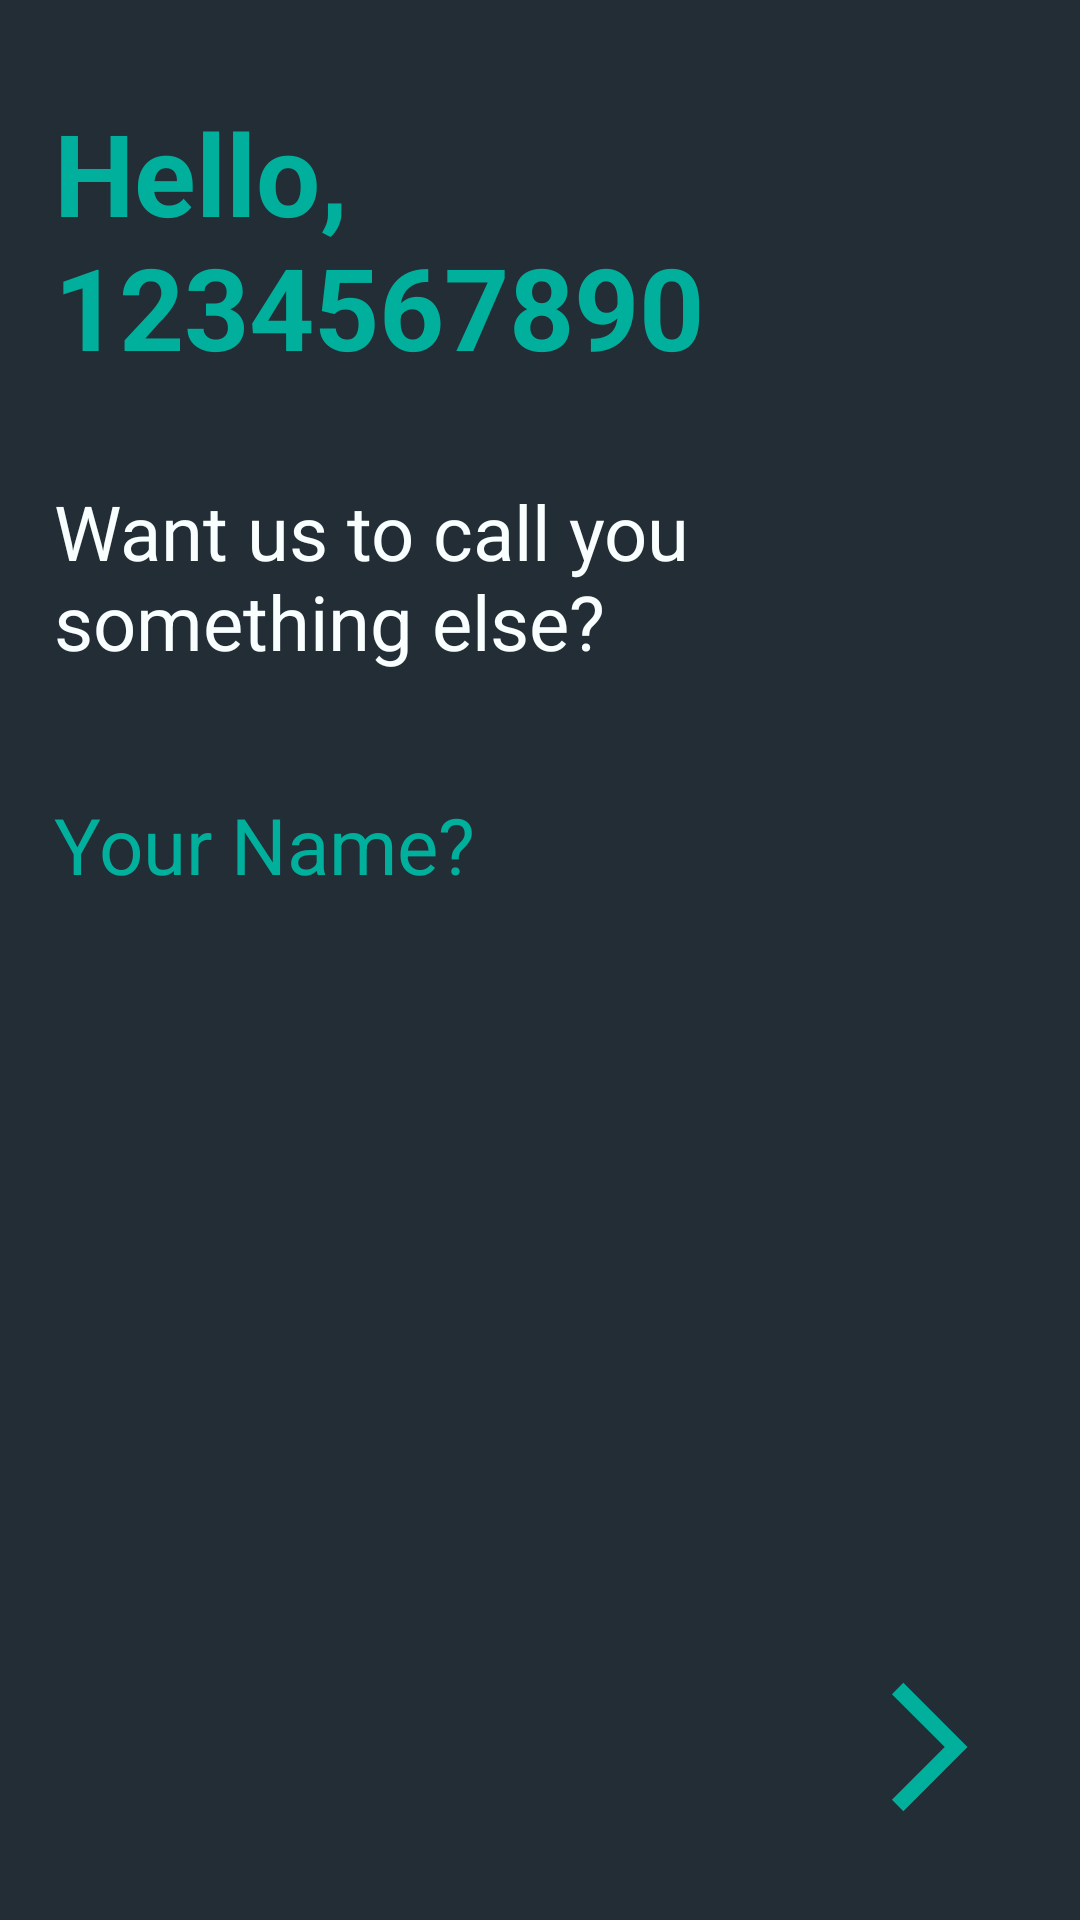

Produce the Android XML layout that renders to this screen, including the resource entries it uses.
<!-- AndroidManifest.xml: application theme Theme.ChatApp -->
<!-- res/layout/fragment_new_user.xml -->
<?xml version="1.0" encoding="utf-8"?>
<ScrollView xmlns:android="http://schemas.android.com/apk/res/android"
    xmlns:app="http://schemas.android.com/apk/res-auto"
    android:layout_width="match_parent"
    android:layout_height="match_parent"
    android:background="@color/primary"
    android:fillViewport="true">

    <androidx.constraintlayout.widget.ConstraintLayout
        android:layout_width="match_parent"
        android:layout_height="wrap_content">

        <TextView
            android:id="@+id/welcomeFirstText"
            android:layout_width="0dp"
            android:layout_height="0dp"
            android:autoSizeTextType="uniform"
            android:text="@string/new_user_welcome_text"
            android:textColor="@color/secondary"
            android:textStyle="bold"
            app:layout_constraintBottom_toTopOf="@id/guideH2"
            app:layout_constraintEnd_toEndOf="@id/guideV3"
            app:layout_constraintStart_toStartOf="@id/guideV1"
            app:layout_constraintTop_toTopOf="@id/guideH1" />

        <TextView
            android:id="@+id/welcomeFirstSubText"
            android:layout_width="0dp"
            android:layout_height="0dp"
            android:autoSizeTextType="uniform"
            android:text="@string/new_user_welcome_sub_text"
            app:layout_constraintBottom_toTopOf="@id/guideH4"
            app:layout_constraintEnd_toEndOf="@id/guideV3"
            app:layout_constraintStart_toStartOf="@id/guideV1"
            app:layout_constraintTop_toTopOf="@id/guideH3" />

        <EditText
            android:id="@+id/userNameTextEdit"
            android:layout_width="0dp"
            android:layout_height="0dp"
            android:background="@null"
            android:hint="@string/new_user_name"
            android:inputType="textNoSuggestions"
            android:textColor="@color/primary_text"
            android:textColorHint="@color/secondary"
            android:textSize="26sp"
            app:layout_constraintBottom_toTopOf="@id/guideH6"
            app:layout_constraintEnd_toEndOf="@id/guideV3"
            app:layout_constraintStart_toStartOf="@id/guideV1"
            app:layout_constraintTop_toTopOf="@id/guideH5" />

        <ImageView
            android:id="@+id/nextButton"
            android:layout_width="0dp"
            android:layout_height="0dp"
            android:src="@drawable/ic_right_arrow"
            app:layout_constraintBottom_toTopOf="@id/guideH8"
            app:layout_constraintEnd_toEndOf="@id/guideV3"
            app:layout_constraintStart_toStartOf="@id/guideV2"
            app:layout_constraintTop_toTopOf="@id/guideH7" />

        <androidx.constraintlayout.widget.Guideline
            android:id="@+id/guideV1"
            android:layout_width="wrap_content"
            android:layout_height="wrap_content"
            android:orientation="vertical"
            app:layout_constraintGuide_percent="0.05" />

        <androidx.constraintlayout.widget.Guideline
            android:id="@+id/guideV2"
            android:layout_width="wrap_content"
            android:layout_height="wrap_content"
            android:orientation="vertical"
            app:layout_constraintGuide_percent="0.77" />

        <androidx.constraintlayout.widget.Guideline
            android:id="@+id/guideV3"
            android:layout_width="wrap_content"
            android:layout_height="wrap_content"
            android:orientation="vertical"
            app:layout_constraintGuide_percent="0.95" />

        <androidx.constraintlayout.widget.Guideline
            android:id="@+id/guideH1"
            android:layout_width="wrap_content"
            android:layout_height="wrap_content"
            android:orientation="horizontal"
            app:layout_constraintGuide_percent="0.05" />

        <androidx.constraintlayout.widget.Guideline
            android:id="@+id/guideH2"
            android:layout_width="wrap_content"
            android:layout_height="wrap_content"
            android:orientation="horizontal"
            app:layout_constraintGuide_percent="0.2" />

        <androidx.constraintlayout.widget.Guideline
            android:id="@+id/guideH3"
            android:layout_width="wrap_content"
            android:layout_height="wrap_content"
            android:orientation="horizontal"
            app:layout_constraintGuide_percent="0.25" />

        <androidx.constraintlayout.widget.Guideline
            android:id="@+id/guideH4"
            android:layout_width="wrap_content"
            android:layout_height="wrap_content"
            android:orientation="horizontal"
            app:layout_constraintGuide_percent="0.35" />

        <androidx.constraintlayout.widget.Guideline
            android:id="@+id/guideH5"
            android:layout_width="wrap_content"
            android:layout_height="wrap_content"
            android:orientation="horizontal"
            app:layout_constraintGuide_percent="0.38" />

        <androidx.constraintlayout.widget.Guideline
            android:id="@+id/guideH6"
            android:layout_width="wrap_content"
            android:layout_height="wrap_content"
            android:orientation="horizontal"
            app:layout_constraintGuide_percent="0.5" />

        <androidx.constraintlayout.widget.Guideline
            android:id="@+id/guideH7"
            android:layout_width="wrap_content"
            android:layout_height="wrap_content"
            android:orientation="horizontal"
            app:layout_constraintGuide_percent="0.87" />

        <androidx.constraintlayout.widget.Guideline
            android:id="@+id/guideH8"
            android:layout_width="wrap_content"
            android:layout_height="wrap_content"
            android:orientation="horizontal"
            app:layout_constraintGuide_percent="0.95" />
    </androidx.constraintlayout.widget.ConstraintLayout>
</ScrollView>
<!-- resources referenced by this layout -->
<resources>
  <color name="primary">#232d36</color>
  <color name="primary_text">#F9FFFF</color>
  <color name="secondary">#00b09c</color>
  <!-- drawable ic_right_arrow (drawable) -->
  <vector android:autoMirrored="true" android:height="42dp"
      android:tint="@color/secondary" android:viewportHeight="24"
      android:viewportWidth="24" android:width="42dp" xmlns:android="http://schemas.android.com/apk/res/android">
      <path android:fillColor="@color/secondary" android:pathData="M6.23,20.23l1.77,1.77l10,-10l-10,-10l-1.77,1.77l8.23,8.23z"/>
  </vector>
  <string name="new_user_name">Your Name?</string>
  <string name="new_user_welcome_sub_text">Want us to call you something else?</string>
  <string name="new_user_welcome_text">Hello,\n1234567890</string>
  <style name="Theme.ChatApp" parent="Theme.MaterialComponents.Light.NoActionBar">
          
          <item name="colorPrimary">@color/primary</item>
          <item name="colorPrimaryVariant">@color/primary_light</item>
          <item name="colorOnPrimary">@color/primary_dark</item>
          
          <item name="colorSecondary">@color/secondary</item>
          <item name="colorSecondaryVariant">@color/secondary_light</item>
          <item name="colorOnSecondary">@color/secondary_dark</item>
          
          <item name="android:statusBarColor" tools:targetApi="l">@color/app_background</item>
          
          <item name="colorAccent">?attr/colorSecondary</item>
          <item name="android:textColor">@color/primary_text</item>
          <item name="android:itemBackground">@color/primary</item>
          <item name="popupMenuBackground">@color/primary</item>
          <item name="android:textColorSecondary">@color/primary_text</item>
      </style>
  <color name="primary_light">#4b5660</color>
  <color name="primary_dark">#000210</color>
  <color name="secondary_light">#59e3cd</color>
  <color name="secondary_dark">#00806e</color>
  <color name="app_background">#101D25</color>
</resources>
